Image classification data set "data" (SainaPattanaik/Brain-Tumor-Classification on GitHub). Class labels (4): glioma tumor, meningioma tumor, no tumor, pituitary tumor.

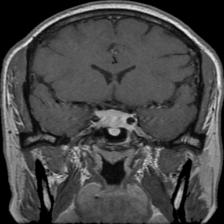
Label: pituitary tumor

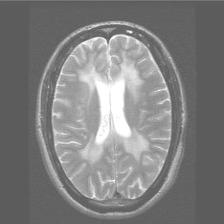
Label: no tumor

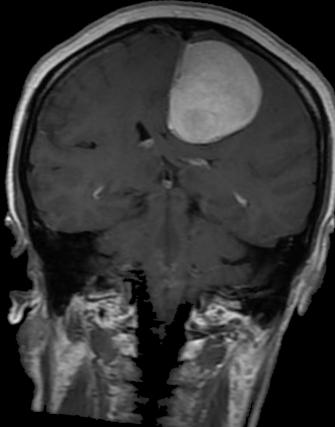
Label: meningioma tumor

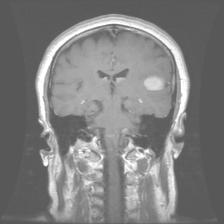
Label: meningioma tumor

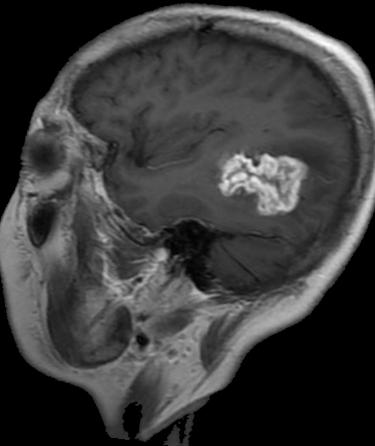
Label: glioma tumor

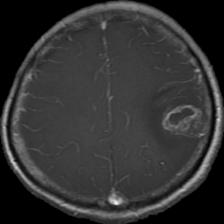
Label: glioma tumor
